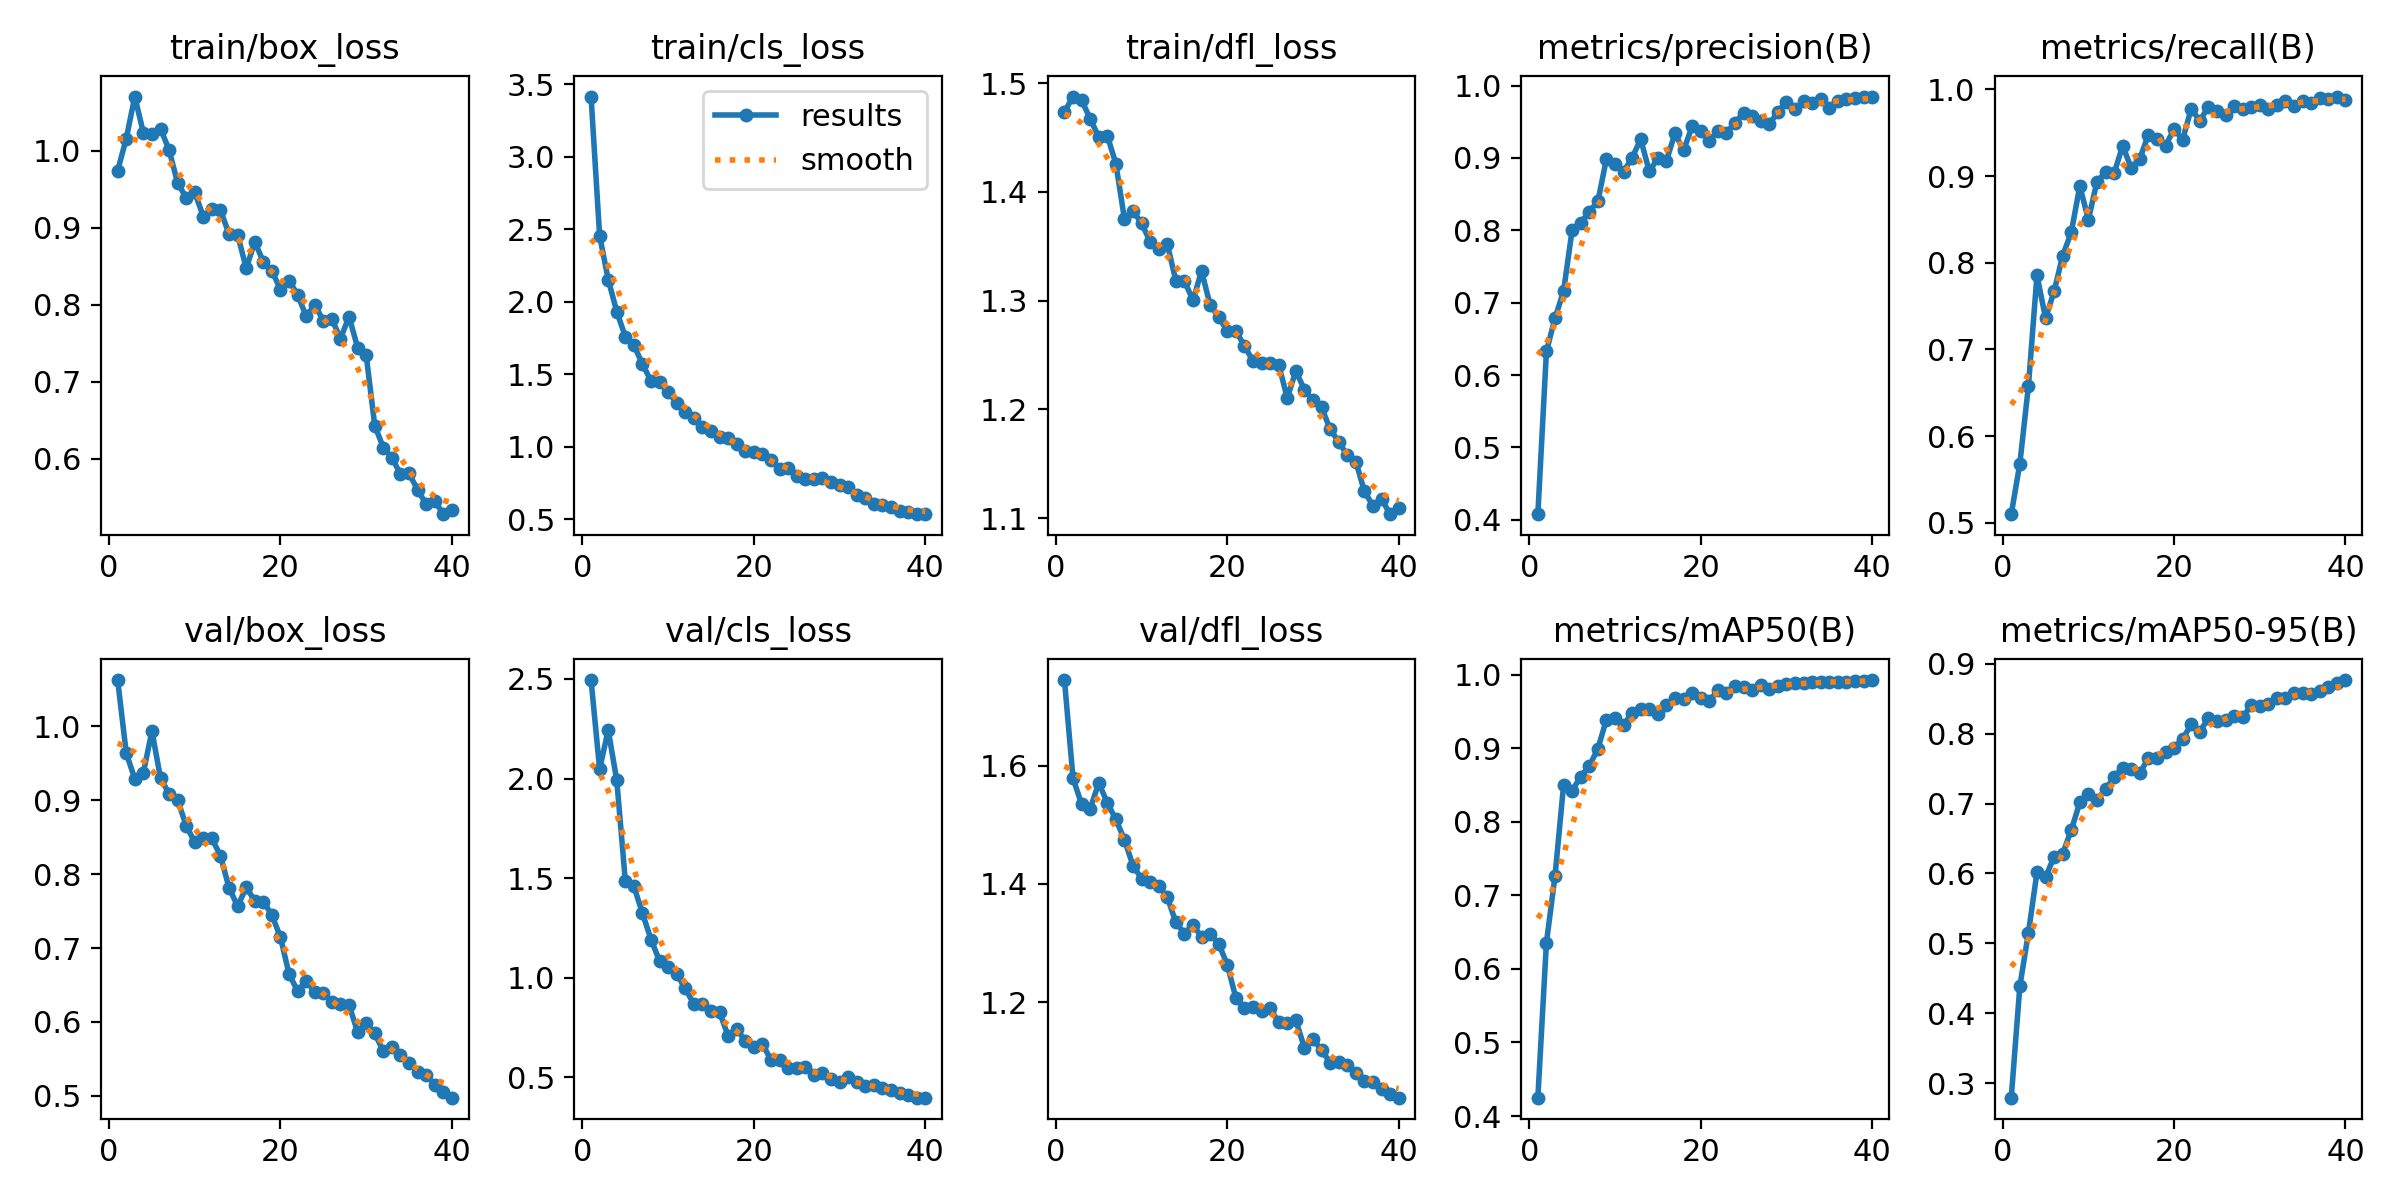

Data behind this chart, as committed beside it:
epoch, train/box_loss, train/cls_loss, train/dfl_loss, metrics/precision(B), metrics/recall(B), metrics/mAP50(B), metrics/mAP50-95(B), val/box_loss, val/cls_loss, val/dfl_loss, lr/pg0, lr/pg1, lr/pg2
1, 0.9739, 3.415, 1.474, 0.4077, 0.51, 0.4249, 0.2794, 1.063, 2.494, 1.744, 0.0002369, 0.0002369, 0.0002369
2, 1.016, 2.455, 1.488, 0.6326, 0.5682, 0.6356, 0.4385, 0.9641, 2.047, 1.578, 0.0004631, 0.0004631, 0.0004631
3, 1.07, 2.153, 1.484, 0.6786, 0.6575, 0.7261, 0.515, 0.9289, 2.244, 1.535, 0.0006776, 0.0006776, 0.0006776
4, 1.023, 1.931, 1.467, 0.7158, 0.7856, 0.8495, 0.6016, 0.9372, 1.991, 1.527, 0.000661, 0.000661, 0.000661
5, 1.022, 1.758, 1.451, 0.8004, 0.7361, 0.8422, 0.5944, 0.9938, 1.485, 1.571, 0.0006433, 0.0006433, 0.0006433
6, 1.029, 1.699, 1.452, 0.8099, 0.7669, 0.8614, 0.624, 0.93, 1.459, 1.537, 0.0006256, 0.0006256, 0.0006256
7, 1.001, 1.569, 1.426, 0.8258, 0.8082, 0.8757, 0.6284, 0.9091, 1.323, 1.509, 0.000608, 0.000608, 0.000608
8, 0.9578, 1.452, 1.375, 0.8398, 0.835, 0.899, 0.662, 0.9, 1.192, 1.475, 0.0005903, 0.0005903, 0.0005903
9, 0.939, 1.442, 1.383, 0.8984, 0.8885, 0.9389, 0.7016, 0.8655, 1.083, 1.431, 0.0005726, 0.0005726, 0.0005726
10, 0.9458, 1.375, 1.371, 0.8916, 0.8499, 0.9409, 0.7133, 0.8432, 1.056, 1.409, 0.000555, 0.000555, 0.000555
11, 0.9143, 1.302, 1.354, 0.8809, 0.8937, 0.9312, 0.7053, 0.8493, 1.017, 1.404, 0.0005373, 0.0005373, 0.0005373
12, 0.9245, 1.236, 1.347, 0.9003, 0.9042, 0.9484, 0.7203, 0.8484, 0.9469, 1.397, 0.0005196, 0.0005196, 0.0005196
13, 0.9224, 1.195, 1.352, 0.9259, 0.9033, 0.9531, 0.7379, 0.8247, 0.8664, 1.377, 0.0005019, 0.0005019, 0.0005019
14, 0.8917, 1.137, 1.318, 0.8815, 0.9349, 0.9533, 0.7513, 0.7815, 0.8706, 1.335, 0.0004843, 0.0004843, 0.0004843
15, 0.8909, 1.107, 1.318, 0.8993, 0.9095, 0.9459, 0.7497, 0.7567, 0.8308, 1.316, 0.0004666, 0.0004666, 0.0004666
16, 0.8471, 1.063, 1.3, 0.8961, 0.9199, 0.9587, 0.7432, 0.7821, 0.8262, 1.331, 0.0004489, 0.0004489, 0.0004489
17, 0.8816, 1.06, 1.327, 0.9341, 0.948, 0.9687, 0.7653, 0.7641, 0.7075, 1.31, 0.0004313, 0.0004313, 0.0004313
18, 0.8555, 1.015, 1.296, 0.9104, 0.9432, 0.967, 0.7656, 0.7628, 0.7429, 1.315, 0.0004136, 0.0004136, 0.0004136
19, 0.844, 0.9725, 1.284, 0.9435, 0.9352, 0.9746, 0.7731, 0.7448, 0.6824, 1.299, 0.0003959, 0.0003959, 0.0003959
20, 0.8193, 0.9604, 1.272, 0.9371, 0.9541, 0.9681, 0.78, 0.7145, 0.6539, 1.263, 0.0003782, 0.0003782, 0.0003782
21, 0.8307, 0.9511, 1.272, 0.9236, 0.9421, 0.9643, 0.7923, 0.6649, 0.6702, 1.208, 0.0003606, 0.0003606, 0.0003606
22, 0.8131, 0.9046, 1.258, 0.9373, 0.9778, 0.9784, 0.8135, 0.6417, 0.5851, 1.19, 0.0003429, 0.0003429, 0.0003429
23, 0.7846, 0.8434, 1.245, 0.9344, 0.9637, 0.9747, 0.8026, 0.6553, 0.5858, 1.192, 0.0003252, 0.0003252, 0.0003252
24, 0.8001, 0.8524, 1.243, 0.9486, 0.9802, 0.9841, 0.8223, 0.6411, 0.5487, 1.185, 0.0003076, 0.0003076, 0.0003076
25, 0.779, 0.7956, 1.243, 0.9621, 0.9753, 0.9834, 0.8183, 0.6392, 0.5464, 1.19, 0.0002899, 0.0002899, 0.0002899
26, 0.781, 0.7762, 1.241, 0.9573, 0.9707, 0.9797, 0.819, 0.6274, 0.5504, 1.166, 0.0002722, 0.0002722, 0.0002722
27, 0.7558, 0.7784, 1.211, 0.9508, 0.9809, 0.9854, 0.8253, 0.624, 0.5115, 1.165, 0.0002545, 0.0002545, 0.0002545
28, 0.7844, 0.7796, 1.235, 0.9463, 0.9774, 0.9807, 0.8232, 0.6232, 0.5209, 1.169, 0.0002369, 0.0002369, 0.0002369
29, 0.7441, 0.7572, 1.218, 0.9634, 0.9796, 0.9848, 0.8405, 0.5862, 0.491, 1.123, 0.0002192, 0.0002192, 0.0002192
30, 0.7344, 0.7358, 1.208, 0.9775, 0.9822, 0.9874, 0.839, 0.5982, 0.4778, 1.137, 0.0002015, 0.0002015, 0.0002015
31, 0.6427, 0.7209, 1.202, 0.9673, 0.9777, 0.9883, 0.843, 0.5847, 0.5032, 1.119, 0.0001838, 0.0001838, 0.0001838
32, 0.6143, 0.668, 1.182, 0.978, 0.9815, 0.9888, 0.8516, 0.5603, 0.4752, 1.098, 0.0001662, 0.0001662, 0.0001662
33, 0.6013, 0.6478, 1.17, 0.9758, 0.9862, 0.9894, 0.8516, 0.5657, 0.4576, 1.1, 0.0001485, 0.0001485, 0.0001485
34, 0.5797, 0.6048, 1.158, 0.9817, 0.9814, 0.9902, 0.8575, 0.5547, 0.4598, 1.094, 0.0001308, 0.0001308, 0.0001308
35, 0.5806, 0.5987, 1.152, 0.9695, 0.9866, 0.9894, 0.8582, 0.5445, 0.4486, 1.08, 0.0001132, 0.0001132, 0.0001132
36, 0.5595, 0.5862, 1.125, 0.9788, 0.9845, 0.9902, 0.8567, 0.5328, 0.4375, 1.067, 9.5498e-05, 9.5498e-05, 9.5498e-05
37, 0.5408, 0.5565, 1.111, 0.9818, 0.99, 0.9903, 0.8603, 0.5281, 0.4193, 1.065, 7.7826e-05, 7.7826e-05, 7.7826e-05
38, 0.545, 0.5454, 1.118, 0.9822, 0.9888, 0.991, 0.8662, 0.5152, 0.414, 1.054, 6.0154e-05, 6.0154e-05, 6.0154e-05
39, 0.5278, 0.5371, 1.104, 0.9848, 0.9918, 0.9919, 0.8724, 0.5053, 0.3991, 1.045, 4.2483e-05, 4.2483e-05, 4.2483e-05
40, 0.5337, 0.5334, 1.109, 0.9839, 0.9882, 0.9926, 0.8766, 0.4976, 0.3984, 1.039, 2.4812e-05, 2.4812e-05, 2.4812e-05
